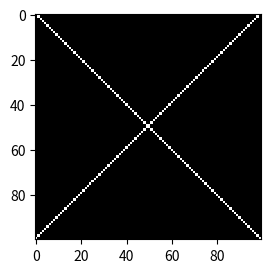

Python code for this plot:
import numpy as np
import matplotlib.pyplot as plt
import matplotlib.cm as cm

# Make an array with ones in the shape of an 'X'
a = np.eye(100,100)
a += a[::-1,:]

fig = plt.figure()
"""
ax1 = fig.add_subplot(121)
# Bilinear interpolation - this will look blurry
ax1.imshow(a, interpolation='bilinear', cmap=cm.Greys_r)
"""
ax2 = fig.add_subplot(122)
# 'nearest' interpolation - faithful but blocky
ax2.imshow(a, interpolation='nearest', cmap=cm.Greys_r)

plt.show()